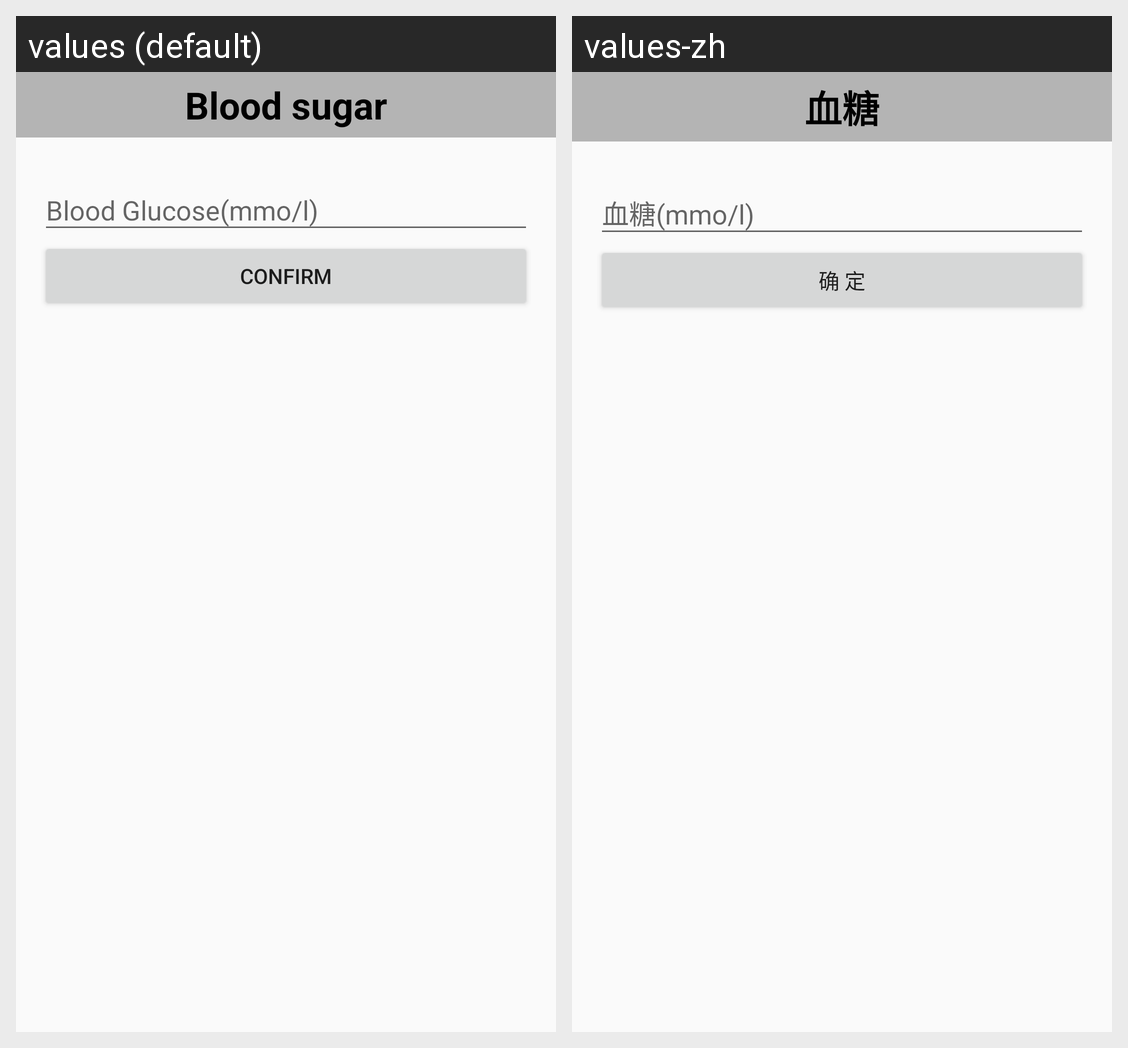

Strings drawn on this Android screen and how each of the app's shown locales translates them:
Android screen res/layout/activity_blood_glucose.xml rendered under 2 locales, left to right: values (default), values-zh. Device: Nexus 5 (rendered at 1080×1920; each locale shown at half size, 540×960, under a caption strip naming it); theme Theme.AppCompat.Light.NoActionBar.
Strings drawn on this screen, with the default value and each locale's value (text and hints the layout hard-codes, and strings that could not be matched under every locale, appear in the picture but are not listed):

blood_sugar
  values: Blood sugar
  values-zh: 血糖

confirm
  values: Confirm
  values-zh: 确 定
